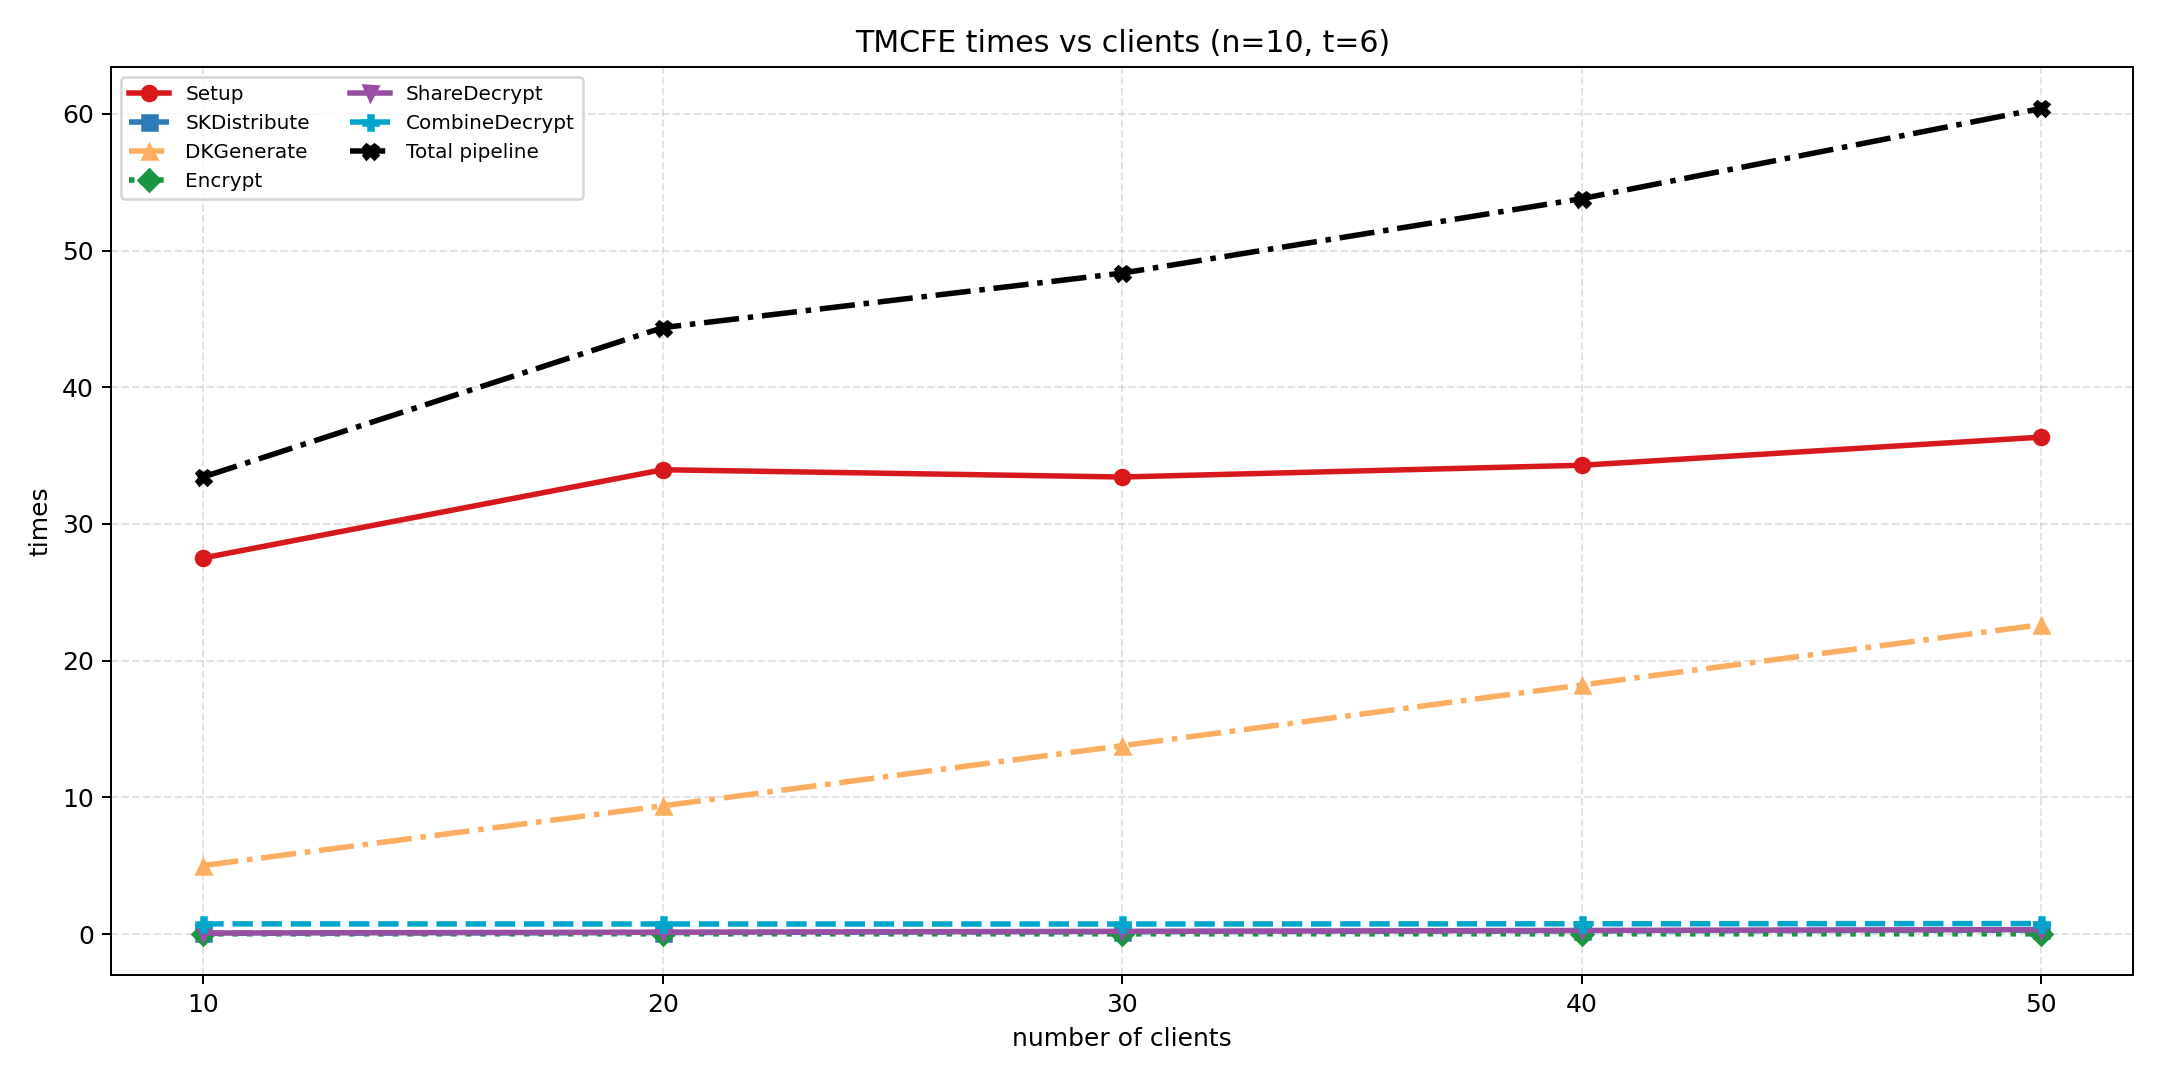

Source data for this figure (header and first rows):
scheme, n, n_decryptors, t, stage, time_ms
tmcfe, 10, 10, 6, Setup, 27.52
tmcfe, 10, 10, 6, SKDistribute, 0.06
tmcfe, 10, 10, 6, DKGenerate, 5.018
tmcfe, 10, 10, 6, Encrypt, 0.021
tmcfe, 10, 10, 6, ShareDecrypt, 0.076
tmcfe, 10, 10, 6, CombineDecrypt, 0.749
tmcfe, 10, 10, 6, Total pipeline, 33.44
tmcfe, 20, 10, 6, Setup, 33.97
tmcfe, 20, 10, 6, SKDistribute, 0.115
tmcfe, 20, 10, 6, DKGenerate, 9.383
tmcfe, 20, 10, 6, Encrypt, 0.02
tmcfe, 20, 10, 6, ShareDecrypt, 0.138
tmcfe, 20, 10, 6, CombineDecrypt, 0.74
tmcfe, 20, 10, 6, Total pipeline, 44.37
tmcfe, 30, 10, 6, Setup, 33.44
tmcfe, 30, 10, 6, SKDistribute, 0.176
tmcfe, 30, 10, 6, DKGenerate, 13.78
tmcfe, 30, 10, 6, Encrypt, 0.02
tmcfe, 30, 10, 6, ShareDecrypt, 0.2
tmcfe, 30, 10, 6, CombineDecrypt, 0.739
tmcfe, 30, 10, 6, Total pipeline, 48.35
tmcfe, 40, 10, 6, Setup, 34.3
tmcfe, 40, 10, 6, SKDistribute, 0.231
tmcfe, 40, 10, 6, DKGenerate, 18.23
tmcfe, 40, 10, 6, Encrypt, 0.02
tmcfe, 40, 10, 6, ShareDecrypt, 0.267
tmcfe, 40, 10, 6, CombineDecrypt, 0.756
tmcfe, 40, 10, 6, Total pipeline, 53.8
tmcfe, 50, 10, 6, Setup, 36.35
tmcfe, 50, 10, 6, SKDistribute, 0.29
tmcfe, 50, 10, 6, DKGenerate, 22.63
tmcfe, 50, 10, 6, Encrypt, 0.02
tmcfe, 50, 10, 6, ShareDecrypt, 0.329
tmcfe, 50, 10, 6, CombineDecrypt, 0.772
tmcfe, 50, 10, 6, Total pipeline, 60.4
